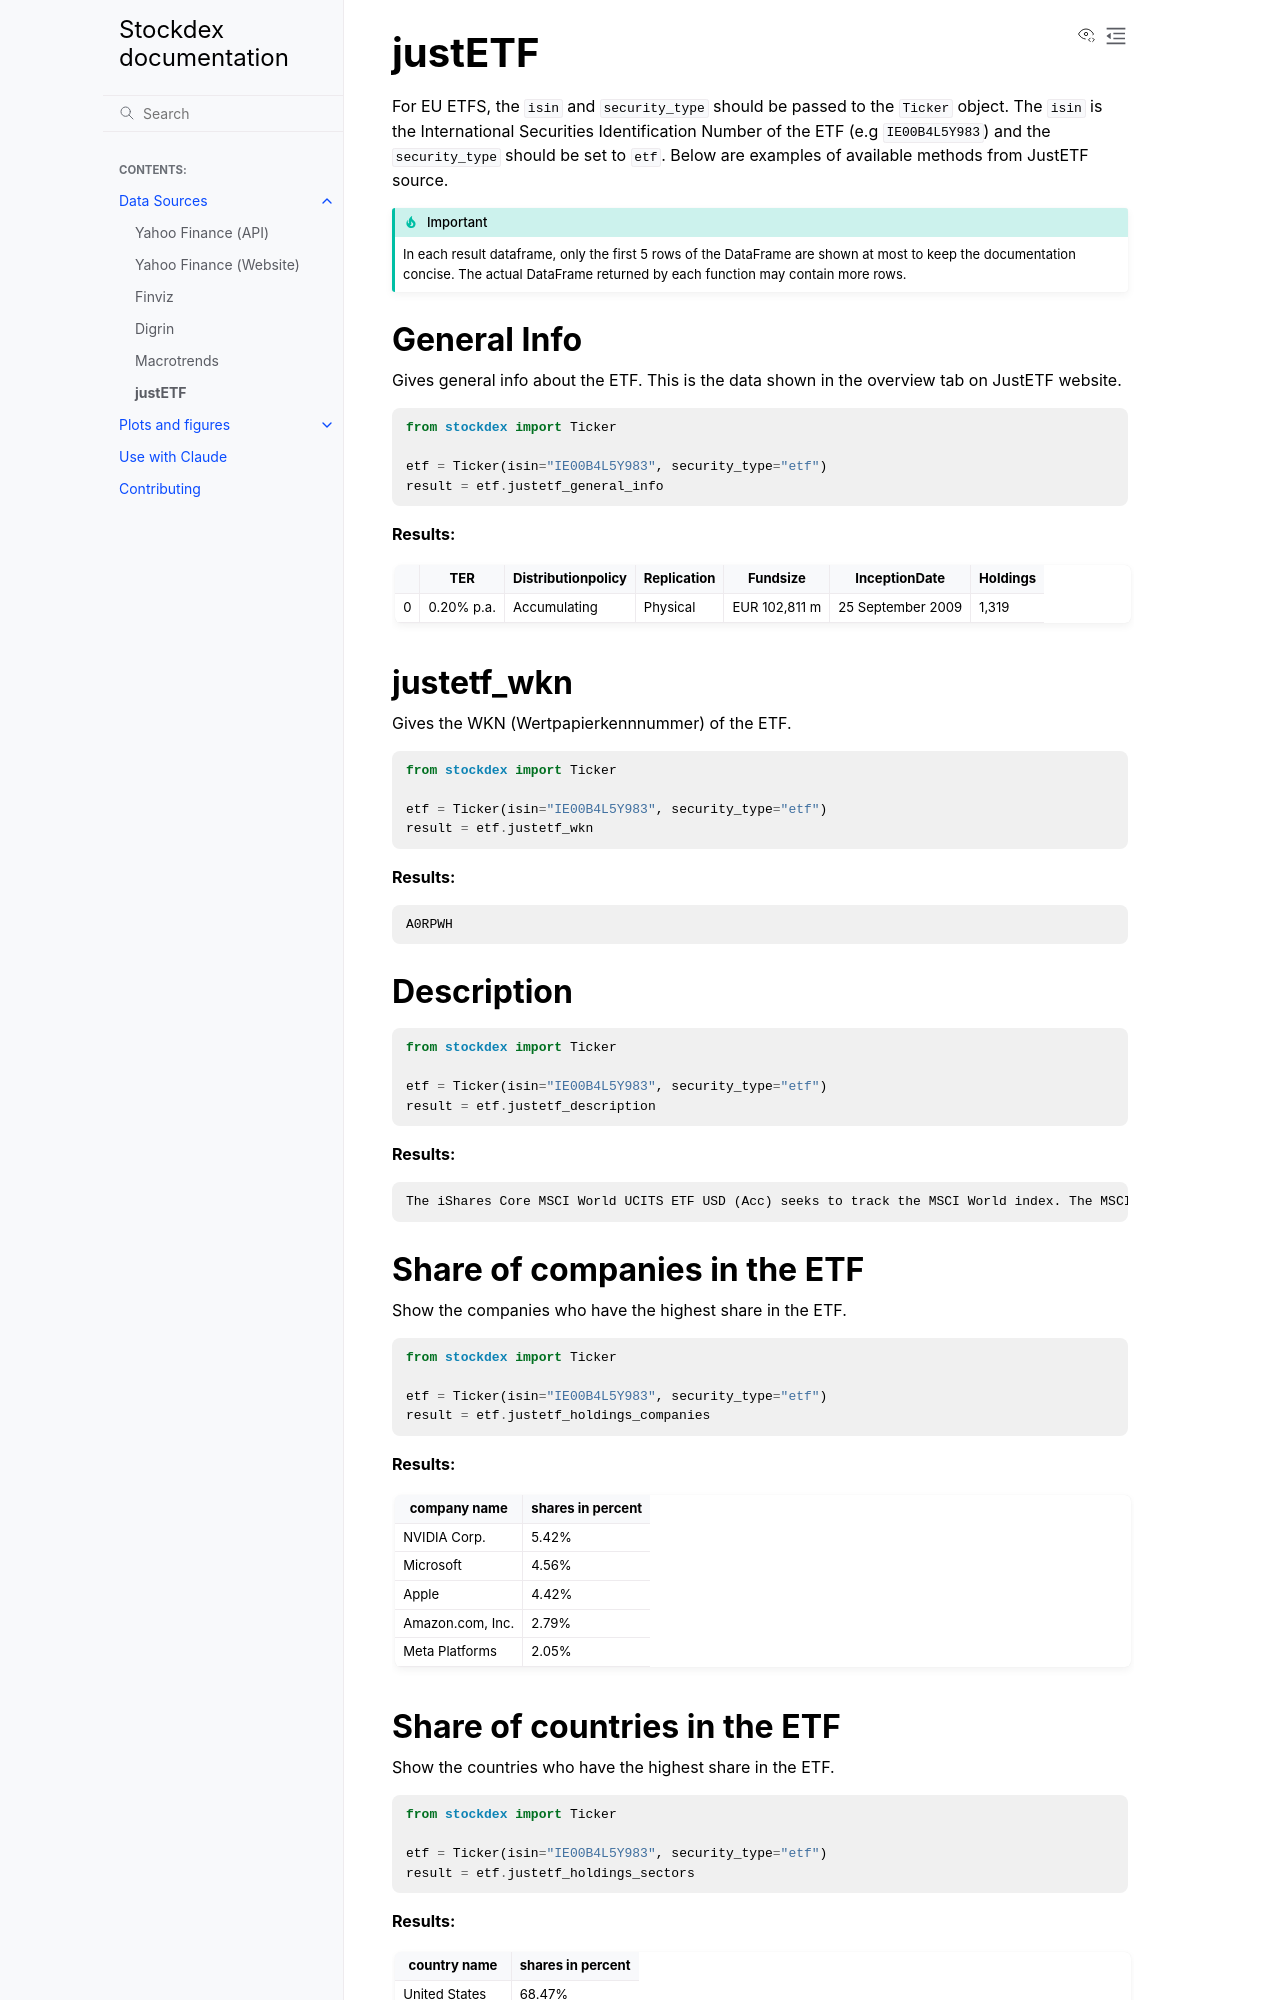

repository: ahnazary/stockdex · page: docs/readme_files/raw_dataframes/jsutetf_doc.html · generator: sphinx

justETF
=======


For EU ETFS, the ``isin`` and ``security_type`` should be passed to the ``Ticker`` object. The ``isin`` is the International Securities Identification Number of the ETF (e.g ``IE00B4L5Y983``) and the ``security_type`` should be set to ``etf``.
Below are examples of available methods from JustETF source.

.. important::
   In each result dataframe, only the first 5 rows of the DataFrame are shown at most to keep the documentation concise. The actual DataFrame returned by each function may contain more rows.


General Info
~~~~~~~~~~~~

Gives general info about the ETF. This is the data shown in the overview tab on JustETF website.

.. code-block:: python

    from stockdex import Ticker

    etf = Ticker(isin="IE00B4L5Y983", security_type="etf")
    result = etf.justetf_general_info

**Results:**

+---+------------+--------------------+-------------+----------------+-------------------+----------+
|   | TER        | Distributionpolicy | Replication | Fundsize       | InceptionDate     | Holdings |
+===+============+====================+=============+================+===================+==========+
| 0 | 0.20% p.a. | Accumulating       | Physical    | EUR 102,811  m | 25 September 2009 | 1,319    |
+---+------------+--------------------+-------------+----------------+-------------------+----------+


justetf_wkn
~~~~~~~~~~~~

Gives the WKN (Wertpapierkennnummer) of the ETF.

.. code-block:: python

    from stockdex import Ticker

    etf = Ticker(isin="IE00B4L5Y983", security_type="etf")
    result = etf.justetf_wkn

**Results:**

.. code-block:: text

    A0RPWH

Description
~~~~~~~~~~~

.. code-block:: python

    from stockdex import Ticker

    etf = Ticker(isin="IE00B4L5Y983", security_type="etf")
    result = etf.justetf_description

**Results:**

.. code-block:: text
    
    The iShares Core MSCI World UCITS ETF USD (Acc) seeks to track the MSCI World index. The MSCI World index tracks stocks from 23 developed countries worldwide.      The ETF's TER (total expense ratio) amounts to 0.20% p.a..   The iShares Core MSCI World UCITS ETF USD (Acc) is the largest ETF that tracks the MSCI World index.   The ETF replicates the performance of the underlying index by sampling technique (buying a selection of the most relevant index constituents).     The dividends in the ETF  are accumulated and reinvested in the ETF.            The iShares Core MSCI World UCITS ETF USD (Acc) is a very large ETF with 102,811m Euro assets under management.    The ETF was launched on 25 September 2009  and is domiciled in Ireland.


Share of companies in the ETF
~~~~~~~~~~~~~~~~~~~~~~~~~~~~~~~

Show the companies who have the highest share in the ETF.

.. code-block:: python

    from stockdex import Ticker

    etf = Ticker(isin="IE00B4L5Y983", security_type="etf")
    result = etf.justetf_holdings_companies

**Results:**

+--------------------+-----------------------+
| company name       | shares in percent     |
+====================+=======================+
| NVIDIA Corp.       | 5.42%                 |
+--------------------+-----------------------+
| Microsoft          | 4.56%                 |
+--------------------+-----------------------+
| Apple              | 4.42%                 |
+--------------------+-----------------------+
| Amazon.com, Inc.   | 2.79%                 |
+--------------------+-----------------------+
| Meta Platforms     | 2.05%                 |
+--------------------+-----------------------+
